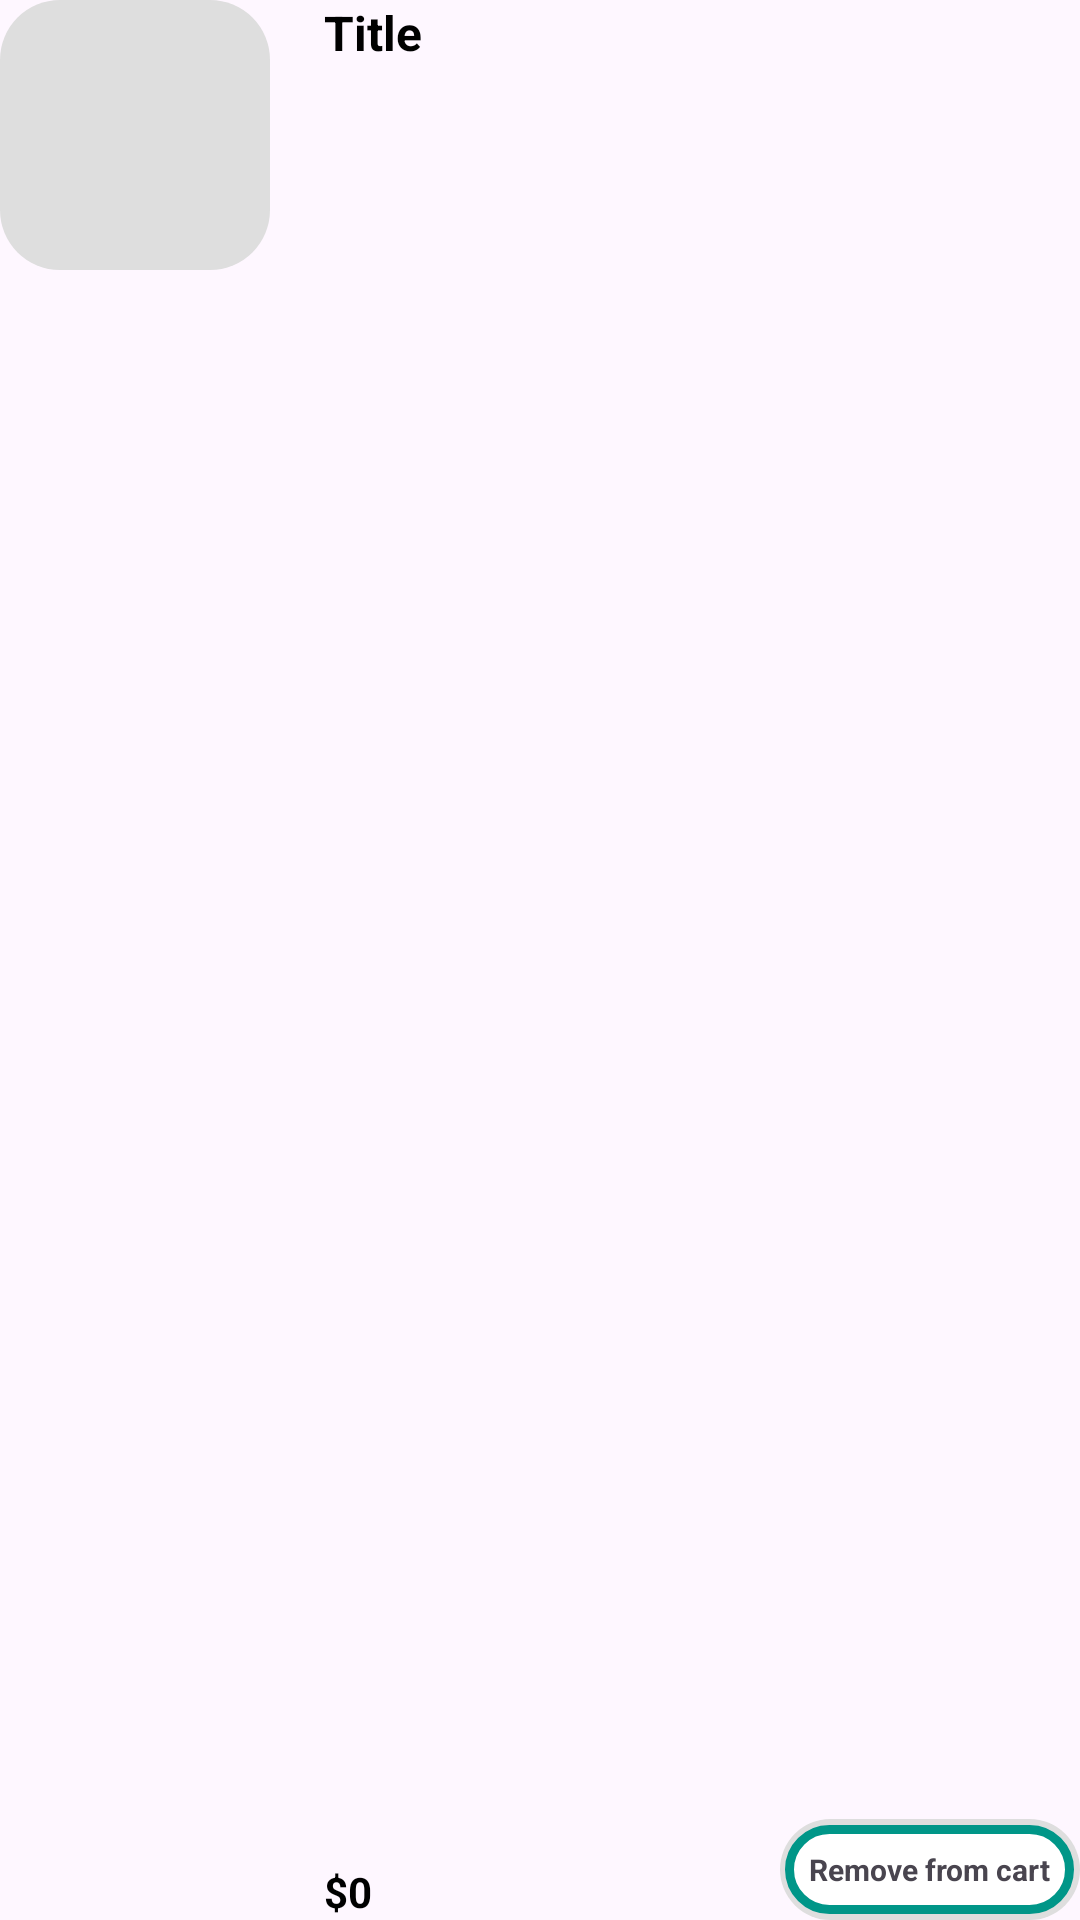

Write the Android layout XML for this screen, with the resource values it uses.
<!-- AndroidManifest.xml: application theme Theme.AnimalFood -->
<!-- res/layout/viewholder_cartpet.xml -->
<?xml version="1.0" encoding="utf-8"?>
<androidx.constraintlayout.widget.ConstraintLayout xmlns:android="http://schemas.android.com/apk/res/android"
    xmlns:app="http://schemas.android.com/apk/res-auto"
    xmlns:tools="http://schemas.android.com/tools"
    android:layout_width="match_parent"
    android:layout_height="90dp"
    android:layout_marginTop="8dp">

    <ImageView
        android:id="@+id/img_cartPet"
        android:layout_width="90dp"
        android:layout_height="90dp"
        android:layout_marginBottom="8dp"
        android:src="@drawable/custom_light_gray"
        app:layout_constraintStart_toStartOf="parent"
        app:layout_constraintTop_toTopOf="parent"
        app:srcCompat="@drawable/item1" />

    <TextView
        android:id="@+id/tv_title_cartPet"
        android:layout_width="wrap_content"
        android:layout_height="wrap_content"
        android:layout_marginStart="18dp"
        android:textColor="@color/black"
        android:textStyle="bold"
        android:textSize="16sp"
        android:text="Title"
        app:layout_constraintStart_toEndOf="@+id/img_cartPet"
        app:layout_constraintTop_toTopOf="parent" />

    <TextView
        android:id="@+id/tv_totalEachItemPet"
        android:layout_width="wrap_content"
        android:layout_height="wrap_content"
        android:layout_marginStart="18dp"
        android:text="$0"
        android:textColor="@color/black"
        android:textStyle="bold"
        android:textSize="14sp"
        app:layout_constraintBottom_toBottomOf="parent"
        app:layout_constraintStart_toEndOf="@+id/img_cartPet" />

    <androidx.constraintlayout.widget.ConstraintLayout
        android:id="@+id/constraintLayoutPet"
        android:layout_width="100dp"
        android:layout_height="wrap_content"
        android:background="@drawable/custom_light_gray"
        app:layout_constraintBottom_toBottomOf="parent"
        app:layout_constraintEnd_toEndOf="parent">

        <TextView
            android:id="@+id/btn_removeCartPet"
            android:layout_width="wrap_content"
            android:layout_height="wrap_content"
            android:layout_margin="2dp"
            android:background="@drawable/custom_green_stroke1"
            android:gravity="center"
            android:padding="8dp"
            android:text="Remove from cart"
            android:textSize="10sp"
            android:textStyle="bold"
            app:layout_constraintBottom_toBottomOf="parent"
            app:layout_constraintEnd_toEndOf="parent"
            app:layout_constraintTop_toTopOf="parent" />
    </androidx.constraintlayout.widget.ConstraintLayout>
</androidx.constraintlayout.widget.ConstraintLayout>
<!-- resources referenced by this layout -->
<resources>
  <color name="black">#FF000000</color>
  <!-- drawable custom_green_stroke1 (drawable) -->
  <?xml version="1.0" encoding="utf-8"?>
  <selector xmlns:android="http://schemas.android.com/apk/res/android">
      <item>
          <shape android:shape="rectangle">
              <solid android:color="@color/white"></solid>
              <corners android:radius="20dp"></corners>
              <stroke android:color="@color/green"
                  android:width="3dp"></stroke>
          </shape>
      </item>
  </selector>
  <!-- drawable custom_light_gray (drawable) -->
  <?xml version="1.0" encoding="utf-8"?>
  <selector xmlns:android="http://schemas.android.com/apk/res/android">
  <item>
      <shape android:shape="rectangle">
          <corners android:radius="20dp"
              ></corners>
          <solid android:color="@color/light_gray"></solid>
      </shape>
  </item>
  </selector>
  <style name="Theme.AnimalFood" parent="Base.Theme.AnimalFood" />
  <color name="white">#FFFFFFFF</color>
  <color name="green">#009688</color>
  <color name="light_gray">#DEDEDE</color>
  <style name="Base.Theme.AnimalFood" parent="Theme.Material3.DayNight.NoActionBar">
          
          
      </style>
</resources>
